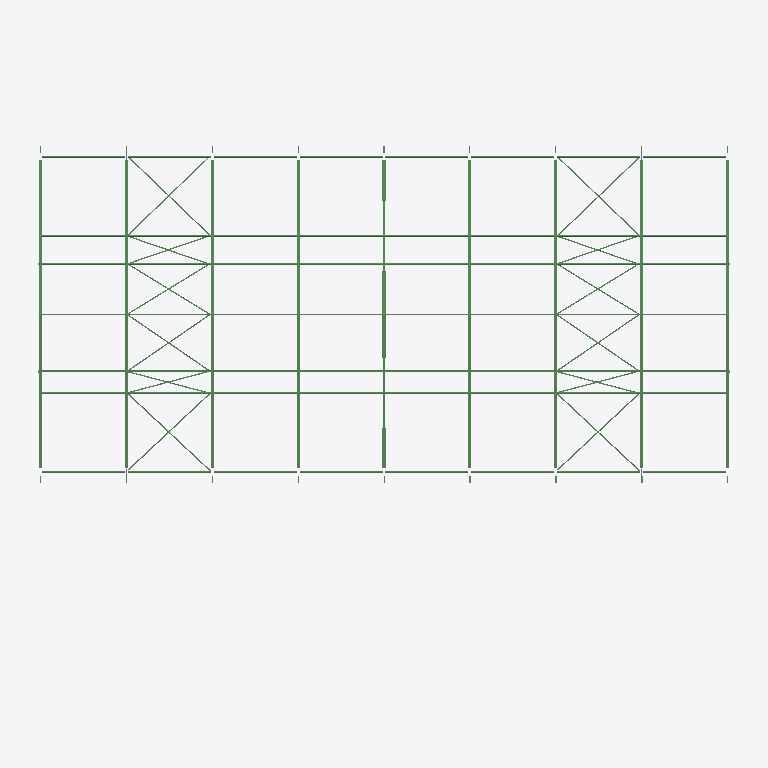
Plan cut of the same IFC building model at storey '9.3' (level 9.30 m, cut at 10.70 m), seen from above with north up, elements coloured by IFC class: 134 beams (green). Cut surfaces are drawn darker.
Extent 49.7 m × 35.0 m × 20.4 m (x, y, z). Storeys (5): 0.000 at 0.00 m; 3.5 at 3.50 m; 6.424 at 6.42 m; 8.000 at 8.00 m; 9.3 at 9.30 m. Elements (578): 314 IfcBeam, 135 IfcColumn, 75 IfcSlab, 54 IfcBuildingElementProxy.

HEADER;
FILE_DESCRIPTION(('ViewDefinition [CoordinationView_V2.0]'),'2;1');
FILE_NAME('项目编号','2026-06-23T16:20:32',(''),(''),'The EXPRESS Data Manager Version 5.02.0100.07 : ','20190327_2315(x64) - Exporter 20.0.0.377 - 备用 UI','');
FILE_SCHEMA(('IFC2X3'));
ENDSEC;
DATA;
#105=IFCPROJECT('1B01Hnzmj8d8KLU5nJKLBZ',#41,'项目编号',$,$,'项目名称','项目状态',(#97),#92);
#36893=IFCSITE('1B01Hnzmj8d8KLU5nJKLBX',#41,'Default',$,$,#36890,$,$,.ELEMENT.,(39,54,57,601318),(116,25,58,795166),0.0,$,$);
#115=IFCBUILDING('1B01Hnzmj8d8KLU5nJKLBY',#41,'',$,$,#32,$,'',.ELEMENT.,$,$,$);
#124=IFCBUILDINGSTOREY('1B01Hnzmj8d8KLU5oihgn0',#41,'0.000',$,'标高:正负零标高',#122,$,'0.000',.ELEMENT.,3.553585E-10);
#130=IFCBUILDINGSTOREY('1B01Hnzmj8d8KLU5oigEX7',#41,'3.5',$,'标高:正负零标高',#129,$,'3.5',.ELEMENT.,3500.0);
#136=IFCBUILDINGSTOREY('1B01Hnzmj8d8KLU5oigEXn',#41,'6.424',$,'标高:正负零标高',#135,$,'6.424',.ELEMENT.,6424.0);
#142=IFCBUILDINGSTOREY('1B01Hnzmj8d8KLU5oigEX8',#41,'8.000',$,'标高:正负零标高',#141,$,'8.000',.ELEMENT.,8000.0);
#148=IFCBUILDINGSTOREY('1B01Hnzmj8d8KLU5oigOa3',#41,'9.3',$,'标高:正负零标高',#147,$,'9.3',.ELEMENT.,9300.0);
#11826=IFCBEAM('2iiYZ4UbHFtQTURwMyiXd8',#41,'热轧H型钢梁:H450x200x6x10:581395',$,'热轧H型钢梁:H450x200x6x10',#11804,#11824,'581395');
#14559=IFCBEAM('3B4dkAOQ5D2ex8Zp_j83AR',#41,'热轧H型钢梁:H450x200x6x10:594848',$,'热轧H型钢梁:H450x200x6x10',#14537,#14557,'594848');
#15034=IFCBEAM('3B4dkAOQ5D2ex8Zp_j83KQ',#41,'热轧H型钢梁:H450x200x6x10:594977',$,'热轧H型钢梁:H450x200x6x10',#15012,#15032,'594977');
#15509=IFCBEAM('3B4dkAOQ5D2ex8Zp_j83LW',#41,'热轧H型钢梁:H450x200x6x10:595035',$,'热轧H型钢梁:H450x200x6x10',#15487,#15507,'595035');
#16459=IFCBEAM('3B4dkAOQ5D2ex8Zp_j83Nq',#41,'热轧H型钢梁:H450x200x6x10:595151',$,'热轧H型钢梁:H450x200x6x10',#16437,#16457,'595151');
#16934=IFCBEAM('3B4dkAOQ5D2ex8Zp_j83Go',#41,'热轧H型钢梁:H450x200x6x10:595209',$,'热轧H型钢梁:H450x200x6x10',#16912,#16932,'595209');
#17409=IFCBEAM('3B4dkAOQ5D2ex8Zp_j83Hu',#41,'热轧H型钢梁:H450x200x6x10:595267',$,'热轧H型钢梁:H450x200x6x10',#17387,#17407,'595267');
#17884=IFCBEAM('3B4dkAOQ5D2ex8Zp_j83H6',#41,'热轧H型钢梁:H450x200x6x10:595325',$,'热轧H型钢梁:H450x200x6x10',#17862,#17882,'595325');
#12232=IFCBEAM('2iiYZ4UbHFtQTURwMyiYSx',#41,'热轧H型钢梁:H450x200x6x10:582112',$,'热轧H型钢梁:H450x200x6x10',#12210,#12230,'582112');
#14756=IFCBEAM('3B4dkAOQ5D2ex8Zp_j83AJ',#41,'热轧H型钢梁:H450x200x6x10:594856',$,'热轧H型钢梁:H450x200x6x10',#14734,#14754,'594856');
#15231=IFCBEAM('3B4dkAOQ5D2ex8Zp_j83KI',#41,'热轧H型钢梁:H450x200x6x10:594985',$,'热轧H型钢梁:H450x200x6x10',#15209,#15229,'594985');
#15706=IFCBEAM('3B4dkAOQ5D2ex8Zp_j83LO',#41,'热轧H型钢梁:H450x200x6x10:595043',$,'热轧H型钢梁:H450x200x6x10',#15684,#15704,'595043');
#16656=IFCBEAM('3B4dkAOQ5D2ex8Zp_j83Ni',#41,'热轧H型钢梁:H450x200x6x10:595159',$,'热轧H型钢梁:H450x200x6x10',#16634,#16654,'595159');
#17131=IFCBEAM('3B4dkAOQ5D2ex8Zp_j83Gg',#41,'热轧H型钢梁:H450x200x6x10:595217',$,'热轧H型钢梁:H450x200x6x10',#17109,#17129,'595217');
#17606=IFCBEAM('3B4dkAOQ5D2ex8Zp_j83Hm',#41,'热轧H型钢梁:H450x200x6x10:595275',$,'热轧H型钢梁:H450x200x6x10',#17584,#17604,'595275');
#18183=IFCBEAM('3B4dkAOQ5D2ex8Zp_j83I_',#41,'热轧H型钢梁:H450x200x6x10:595333',$,'热轧H型钢梁:H450x200x6x10',#18161,#18181,'595333');
#16103=IFCBEAM('3B4dkAOQ5D2ex8Zp_j83MX',#41,'变截面H型钢梁:H(450/550)X220X6X12:595098',$,'变截面H型钢梁:H(450/550)X220X6X12',#16102,#16093,'595098');
#15906=IFCBEAM('3B4dkAOQ5D2ex8Zp_j83Mf',#41,'变截面H型钢梁:H(450/550)X220X6X12:595090',$,'变截面H型钢梁:H(450/550)X220X6X12',#15905,#15896,'595090');
#25456=IFCBEAM('0DKbCl2H58YvK$smTGuGFV',#41,'圆管梁:Φ121x5:600072',$,'圆管梁:Φ121x5',#25426,#25454,'600072');
#23188=IFCBEAM('0DKbCl2H58YvK$smTGuGtF',#41,'圆管梁:Φ121x5:599576',$,'圆管梁:Φ121x5',#23158,#23186,'599576');
#23296=IFCBEAM('0DKbCl2H58YvK$smTGuGtB',#41,'圆管梁:Φ121x5:599580',$,'圆管梁:Φ121x5',#23266,#23294,'599580');
#23350=IFCBEAM('0DKbCl2H58YvK$smTGuGt9',#41,'圆管梁:Φ121x5:599582',$,'圆管梁:Φ121x5',#23320,#23348,'599582');
#23404=IFCBEAM('0DKbCl2H58YvK$smTGuGtt',#41,'圆管梁:Φ121x5:599584',$,'圆管梁:Φ121x5',#23374,#23402,'599584');
#23512=IFCBEAM('0DKbCl2H58YvK$smTGuGtp',#41,'圆管梁:Φ121x5:599588',$,'圆管梁:Φ121x5',#23482,#23510,'599588');
#23458=IFCBEAM('0DKbCl2H58YvK$smTGuGtr',#41,'圆管梁:Φ121x5:599586',$,'圆管梁:Φ121x5',#23428,#23456,'599586');
#23620=IFCBEAM('0DKbCl2H58YvK$smTGuGt$',#41,'圆管梁:Φ121x5:599592',$,'圆管梁:Φ121x5',#23590,#23618,'599592');
#23566=IFCBEAM('0DKbCl2H58YvK$smTGuGtn',#41,'圆管梁:Φ121x5:599590',$,'圆管梁:Φ121x5',#23536,#23564,'599590');
#23674=IFCBEAM('0DKbCl2H58YvK$smTGuGtz',#41,'圆管梁:Φ121x5:599594',$,'圆管梁:Φ121x5',#23644,#23672,'599594');
#23728=IFCBEAM('0DKbCl2H58YvK$smTGuGtx',#41,'圆管梁:Φ121x5:599596',$,'圆管梁:Φ121x5',#23698,#23726,'599596');
#23836=IFCBEAM('0DKbCl2H58YvK$smTGuGtd',#41,'圆管梁:Φ121x5:599600',$,'圆管梁:Φ121x5',#23806,#23834,'599600');
#23782=IFCBEAM('0DKbCl2H58YvK$smTGuGtv',#41,'圆管梁:Φ121x5:599598',$,'圆管梁:Φ121x5',#23752,#23780,'599598');
#23890=IFCBEAM('0DKbCl2H58YvK$smTGuGtb',#41,'圆管梁:Φ121x5:599602',$,'圆管梁:Φ121x5',#23860,#23888,'599602');
#23944=IFCBEAM('0DKbCl2H58YvK$smTGuGtZ',#41,'圆管梁:Φ121x5:599604',$,'圆管梁:Φ121x5',#23914,#23942,'599604');
#24052=IFCBEAM('0DKbCl2H58YvK$smTGuGqo',#41,'圆管梁:Φ121x5:599781',$,'圆管梁:Φ121x5',#24022,#24050,'599781');
#23998=IFCBEAM('0DKbCl2H58YvK$smTGuGtX',#41,'圆管梁:Φ121x5:599606',$,'圆管梁:Φ121x5',#23968,#23996,'599606');
#24106=IFCBEAM('0DKbCl2H58YvK$smTGuGpo',#41,'圆管梁:Φ121x5:599845',$,'圆管梁:Φ121x5',#24076,#24104,'599845');
#24214=IFCBEAM('0DKbCl2H58YvK$smTGuGoV',#41,'圆管梁:Φ121x5:599880',$,'圆管梁:Φ121x5',#24184,#24212,'599880');
#24160=IFCBEAM('0DKbCl2H58YvK$smTGuGoJ',#41,'圆管梁:Φ121x5:599876',$,'圆管梁:Φ121x5',#24130,#24158,'599876');
#24322=IFCBEAM('0DKbCl2H58YvK$smTGuGo7',#41,'圆管梁:Φ121x5:599888',$,'圆管梁:Φ121x5',#24292,#24320,'599888');
#24268=IFCBEAM('0DKbCl2H58YvK$smTGuGoR',#41,'圆管梁:Φ121x5:599884',$,'圆管梁:Φ121x5',#24238,#24266,'599884');
#24430=IFCBEAM('0DKbCl2H58YvK$smTGuGoF',#41,'圆管梁:Φ121x5:599896',$,'圆管梁:Φ121x5',#24400,#24428,'599896');
#24538=IFCBEAM('0DKbCl2H58YvK$smTGuGnd',#41,'圆管梁:Φ121x5:599984',$,'圆管梁:Φ121x5',#24508,#24536,'599984');
#24592=IFCBEAM('0DKbCl2H58YvK$smTGuGnb',#41,'圆管梁:Φ121x5:599986',$,'圆管梁:Φ121x5',#24562,#24590,'599986');
#24484=IFCBEAM('0DKbCl2H58YvK$smTGuGnv',#41,'圆管梁:Φ121x5:599982',$,'圆管梁:Φ121x5',#24454,#24482,'599982');
#24700=IFCBEAM('0DKbCl2H58YvK$smTGuGnX',#41,'圆管梁:Φ121x5:599990',$,'圆管梁:Φ121x5',#24670,#24698,'599990');
#24646=IFCBEAM('0DKbCl2H58YvK$smTGuGnZ',#41,'圆管梁:Φ121x5:599988',$,'圆管梁:Φ121x5',#24616,#24644,'599988');
#24808=IFCBEAM('0DKbCl2H58YvK$smTGuGnj',#41,'圆管梁:Φ121x5:599994',$,'圆管梁:Φ121x5',#24778,#24806,'599994');
#24754=IFCBEAM('0DKbCl2H58YvK$smTGuGnl',#41,'圆管梁:Φ121x5:599992',$,'圆管梁:Φ121x5',#24724,#24752,'599992');
#24862=IFCBEAM('0DKbCl2H58YvK$smTGuGnh',#41,'圆管梁:Φ121x5:599996',$,'圆管梁:Φ121x5',#24832,#24860,'599996');
#25348=IFCBEAM('0DKbCl2H58YvK$smTGuGFJ',#41,'圆管梁:Φ121x5:600068',$,'圆管梁:Φ121x5',#25318,#25346,'600068');
#25564=IFCBEAM('0DKbCl2H58YvK$smTGuGFR',#41,'圆管梁:Φ121x5:600076',$,'圆管梁:Φ121x5',#25534,#25562,'600076');
#25510=IFCBEAM('0DKbCl2H58YvK$smTGuGFT',#41,'圆管梁:Φ121x5:600074',$,'圆管梁:Φ121x5',#25480,#25508,'600074');
#25672=IFCBEAM('0DKbCl2H58YvK$smTGuGF7',#41,'圆管梁:Φ121x5:600080',$,'圆管梁:Φ121x5',#25642,#25670,'600080');
#25618=IFCBEAM('0DKbCl2H58YvK$smTGuGFP',#41,'圆管梁:Φ121x5:600078',$,'圆管梁:Φ121x5',#25588,#25616,'600078');
#25780=IFCBEAM('0DKbCl2H58YvK$smTGuGFv',#41,'圆管梁:Φ121x5:600110',$,'圆管梁:Φ121x5',#25750,#25778,'600110');
#25726=IFCBEAM('0DKbCl2H58YvK$smTGuGF5',#41,'圆管梁:Φ121x5:600082',$,'圆管梁:Φ121x5',#25696,#25724,'600082');
#25888=IFCBEAM('0DKbCl2H58YvK$smTGuGFb',#41,'圆管梁:Φ121x5:600114',$,'圆管梁:Φ121x5',#25858,#25886,'600114');
#25834=IFCBEAM('0DKbCl2H58YvK$smTGuGFd',#41,'圆管梁:Φ121x5:600112',$,'圆管梁:Φ121x5',#25804,#25832,'600112');
#25996=IFCBEAM('0DKbCl2H58YvK$smTGuGFX',#41,'圆管梁:Φ121x5:600118',$,'圆管梁:Φ121x5',#25966,#25994,'600118');
#26050=IFCBEAM('0DKbCl2H58YvK$smTGuGFl',#41,'圆管梁:Φ121x5:600120',$,'圆管梁:Φ121x5',#26020,#26048,'600120');
#25942=IFCBEAM('0DKbCl2H58YvK$smTGuGFZ',#41,'圆管梁:Φ121x5:600116',$,'圆管梁:Φ121x5',#25912,#25940,'600116');
#26158=IFCBEAM('0DKbCl2H58YvK$smTGuGFh',#41,'圆管梁:Φ121x5:600124',$,'圆管梁:Φ121x5',#26128,#26156,'600124');
#23242=IFCBEAM('0DKbCl2H58YvK$smTGuGtD',#41,'圆管梁:Φ121x5:599578',$,'圆管梁:Φ121x5',#23212,#23240,'599578');
#24376=IFCBEAM('0DKbCl2H58YvK$smTGuGo3',#41,'圆管梁:Φ121x5:599892',$,'圆管梁:Φ121x5',#24346,#24374,'599892');
#26104=IFCBEAM('0DKbCl2H58YvK$smTGuGFj',#41,'圆管梁:Φ121x5:600122',$,'圆管梁:Φ121x5',#26074,#26102,'600122');
#15833=IFCBEAM('3B4dkAOQ5D2ex8Zp_j83Mq',#41,'变截面H型钢梁:H(600/450)X220X6X12:595087',$,'变截面H型钢梁:H(600/450)X220X6X12',#15832,#15823,'595087');
#16030=IFCBEAM('3B4dkAOQ5D2ex8Zp_j83Mi',#41,'变截面H型钢梁:H(600/450)X220X6X12:595095',$,'变截面H型钢梁:H(600/450)X220X6X12',#16029,#16020,'595095');
#25402=IFCBEAM('0DKbCl2H58YvK$smTGuGFH',#41,'圆管梁:Φ121x5:600070',$,'圆管梁:Φ121x5',#25372,#25400,'600070');
#28344=IFCBEAM('0DKbCl2H58YvK$smTGuHrI',#41,'角钢梁:L90x6:603781',$,'角钢梁:L90x6',#28343,#28334,'603781');
#28615=IFCBEAM('0DKbCl2H58YvK$smTGuHr$',#41,'角钢梁:L90x6:603816',$,'角钢梁:L90x6',#28614,#28605,'603816');
#27064=IFCBEAM('0DKbCl2H58YvK$smTGuHt0',#41,'角钢梁:L90x6:603671',$,'角钢梁:L90x6',#27063,#27054,'603671');
#28559=IFCBEAM('0DKbCl2H58YvK$smTGuHr0',#41,'角钢梁:L90x6:603799',$,'角钢梁:L90x6',#28558,#28549,'603799');
#30156=IFCBEAM('0DKbCl2H58YvK$smTGuHFY',#41,'角钢梁:L90x6:604213',$,'角钢梁:L90x6',#30155,#30146,'604213');
#15984=IFCBEAM('3B4dkAOQ5D2ex8Zp_j83Mk',#41,'热轧H型钢梁:H450x200x6x10:595093',$,'热轧H型钢梁:H450x200x6x10',#15962,#15982,'595093');
#27008=IFCBEAM('0DKbCl2H58YvK$smTGuHtI',#41,'角钢梁:L90x6:603653',$,'角钢梁:L90x6',#27007,#26998,'603653');
#28129=IFCBEAM('0DKbCl2H58YvK$smTGuHsa',#41,'角钢梁:L90x6:603763',$,'角钢梁:L90x6',#28128,#28119,'603763');
#29951=IFCBEAM('0DKbCl2H58YvK$smTGuHnP',#41,'角钢梁:L90x6:604046',$,'角钢梁:L90x6',#29950,#29941,'604046');
#16181=IFCBEAM('3B4dkAOQ5D2ex8Zp_j83Mc',#41,'热轧H型钢梁:H450x200x6x10:595101',$,'热轧H型钢梁:H450x200x6x10',#16159,#16179,'595101');
#12144=IFCBEAM('2iiYZ4UbHFtQTURwMyiYS6',#41,'变截面H型钢梁:H(450/550)X220X6X12:582109',$,'变截面H型钢梁:H(450/550)X220X6X12',#12143,#12134,'582109');
#14678=IFCBEAM('3B4dkAOQ5D2ex8Zp_j83AU',#41,'变截面H型钢梁:H(450/550)X220X6X12:594853',$,'变截面H型钢梁:H(450/550)X220X6X12',#14677,#14668,'594853');
#15153=IFCBEAM('3B4dkAOQ5D2ex8Zp_j83KT',#41,'变截面H型钢梁:H(450/550)X220X6X12:594982',$,'变截面H型钢梁:H(450/550)X220X6X12',#15152,#15143,'594982');
#15628=IFCBEAM('3B4dkAOQ5D2ex8Zp_j83LR',#41,'变截面H型钢梁:H(450/550)X220X6X12:595040',$,'变截面H型钢梁:H(450/550)X220X6X12',#15627,#15618,'595040');
#16578=IFCBEAM('3B4dkAOQ5D2ex8Zp_j83Nl',#41,'变截面H型钢梁:H(450/550)X220X6X12:595156',$,'变截面H型钢梁:H(450/550)X220X6X12',#16577,#16568,'595156');
#17053=IFCBEAM('3B4dkAOQ5D2ex8Zp_j83Gr',#41,'变截面H型钢梁:H(450/550)X220X6X12:595214',$,'变截面H型钢梁:H(450/550)X220X6X12',#17052,#17043,'595214');
#17528=IFCBEAM('3B4dkAOQ5D2ex8Zp_j83Hp',#41,'变截面H型钢梁:H(450/550)X220X6X12:595272',$,'变截面H型钢梁:H(450/550)X220X6X12',#17527,#17518,'595272');
#18105=IFCBEAM('3B4dkAOQ5D2ex8Zp_j83Iv',#41,'变截面H型钢梁:H(450/550)X220X6X12:595330',$,'变截面H型钢梁:H(450/550)X220X6X12',#18104,#18095,'595330');
#11713=IFCBEAM('2iiYZ4UbHFtQTURwMyiXiR',#41,'变截面H型钢梁:H(450/550)X220X6X12:581056',$,'变截面H型钢梁:H(450/550)X220X6X12',#11712,#11703,'581056');
#14481=IFCBEAM('3B4dkAOQ5D2ex8Zp_j83Ac',#41,'变截面H型钢梁:H(450/550)X220X6X12:594845',$,'变截面H型钢梁:H(450/550)X220X6X12',#14480,#14471,'594845');
#14956=IFCBEAM('3B4dkAOQ5D2ex8Zp_j83Kb',#41,'变截面H型钢梁:H(450/550)X220X6X12:594974',$,'变截面H型钢梁:H(450/550)X220X6X12',#14955,#14946,'594974');
#15431=IFCBEAM('3B4dkAOQ5D2ex8Zp_j83LZ',#41,'变截面H型钢梁:H(450/550)X220X6X12:595032',$,'变截面H型钢梁:H(450/550)X220X6X12',#15430,#15421,'595032');
#16381=IFCBEAM('3B4dkAOQ5D2ex8Zp_j83Nt',#41,'变截面H型钢梁:H(450/550)X220X6X12:595148',$,'变截面H型钢梁:H(450/550)X220X6X12',#16380,#16371,'595148');
#16856=IFCBEAM('3B4dkAOQ5D2ex8Zp_j83Gz',#41,'变截面H型钢梁:H(450/550)X220X6X12:595206',$,'变截面H型钢梁:H(450/550)X220X6X12',#16855,#16846,'595206');
#17331=IFCBEAM('3B4dkAOQ5D2ex8Zp_j83Hx',#41,'变截面H型钢梁:H(450/550)X220X6X12:595264',$,'变截面H型钢梁:H(450/550)X220X6X12',#17330,#17321,'595264');
#17806=IFCBEAM('3B4dkAOQ5D2ex8Zp_j83H1',#41,'变截面H型钢梁:H(450/550)X220X6X12:595322',$,'变截面H型钢梁:H(450/550)X220X6X12',#17805,#17796,'595322');
#27269=IFCBEAM('0DKbCl2H58YvK$smTGuHt_',#41,'角钢梁:L90x6:603689',$,'角钢梁:L90x6',#27268,#27259,'603689');
#29465=IFCBEAM('0DKbCl2H58YvK$smTGuHqu',#41,'角钢梁:L90x6:603887',$,'角钢梁:L90x6',#29464,#29455,'603887');
#29250=IFCBEAM('0DKbCl2H58YvK$smTGuHq8',#41,'角钢梁:L90x6:603871',$,'角钢梁:L90x6',#29249,#29240,'603871');
#27484=IFCBEAM('0DKbCl2H58YvK$smTGuHtg',#41,'角钢梁:L90x6:603709',$,'角钢梁:L90x6',#27483,#27474,'603709');
#11520=IFCBEAM('2iiYZ4UbHFtQTURwMyiW4P',#41,'变截面H型钢梁:H(600/450)X220X6X12:575426',$,'变截面H型钢梁:H(600/450)X220X6X12',#11519,#11510,'575426');
#11977=IFCBEAM('2iiYZ4UbHFtQTURwMyiYS1',#41,'变截面H型钢梁:H(600/450)X220X6X12:582106',$,'变截面H型钢梁:H(600/450)X220X6X12',#11976,#11967,'582106');
#14408=IFCBEAM('3B4dkAOQ5D2ex8Zp_j83AX',#41,'变截面H型钢梁:H(600/450)X220X6X12:594842',$,'变截面H型钢梁:H(600/450)X220X6X12',#14407,#14398,'594842');
#14605=IFCBEAM('3B4dkAOQ5D2ex8Zp_j83AP',#41,'变截面H型钢梁:H(600/450)X220X6X12:594850',$,'变截面H型钢梁:H(600/450)X220X6X12',#14604,#14595,'594850');
#14883=IFCBEAM('3B4dkAOQ5D2ex8Zp_j83KW',#41,'变截面H型钢梁:H(600/450)X220X6X12:594971',$,'变截面H型钢梁:H(600/450)X220X6X12',#14882,#14873,'594971');
#15080=IFCBEAM('3B4dkAOQ5D2ex8Zp_j83KO',#41,'变截面H型钢梁:H(600/450)X220X6X12:594979',$,'变截面H型钢梁:H(600/450)X220X6X12',#15079,#15070,'594979');
#15358=IFCBEAM('3B4dkAOQ5D2ex8Zp_j83Lk',#41,'变截面H型钢梁:H(600/450)X220X6X12:595029',$,'变截面H型钢梁:H(600/450)X220X6X12',#15357,#15348,'595029');
#15555=IFCBEAM('3B4dkAOQ5D2ex8Zp_j83Lc',#41,'变截面H型钢梁:H(600/450)X220X6X12:595037',$,'变截面H型钢梁:H(600/450)X220X6X12',#15554,#15545,'595037');
#16308=IFCBEAM('3B4dkAOQ5D2ex8Zp_j83No',#41,'变截面H型钢梁:H(600/450)X220X6X12:595145',$,'变截面H型钢梁:H(600/450)X220X6X12',#16307,#16298,'595145');
#16505=IFCBEAM('3B4dkAOQ5D2ex8Zp_j83Ng',#41,'变截面H型钢梁:H(600/450)X220X6X12:595153',$,'变截面H型钢梁:H(600/450)X220X6X12',#16504,#16495,'595153');
#16783=IFCBEAM('3B4dkAOQ5D2ex8Zp_j83Gu',#41,'变截面H型钢梁:H(600/450)X220X6X12:595203',$,'变截面H型钢梁:H(600/450)X220X6X12',#16782,#16773,'595203');
#16980=IFCBEAM('3B4dkAOQ5D2ex8Zp_j83Gm',#41,'变截面H型钢梁:H(600/450)X220X6X12:595211',$,'变截面H型钢梁:H(600/450)X220X6X12',#16979,#16970,'595211');
#17258=IFCBEAM('3B4dkAOQ5D2ex8Zp_j83G6',#41,'变截面H型钢梁:H(600/450)X220X6X12:595261',$,'变截面H型钢梁:H(600/450)X220X6X12',#17257,#17248,'595261');
#17455=IFCBEAM('3B4dkAOQ5D2ex8Zp_j83H_',#41,'变截面H型钢梁:H(600/450)X220X6X12:595269',$,'变截面H型钢梁:H(600/450)X220X6X12',#17454,#17445,'595269');
#17733=IFCBEAM('3B4dkAOQ5D2ex8Zp_j83HC',#41,'变截面H型钢梁:H(600/450)X220X6X12:595319',$,'变截面H型钢梁:H(600/450)X220X6X12',#17732,#17723,'595319');
#18022=IFCBEAM('3B4dkAOQ5D2ex8Zp_j83H4',#41,'变截面H型钢梁:H(600/450)X220X6X12:595327',$,'变截面H型钢梁:H(600/450)X220X6X12',#18021,#18012,'595327');
#26362=IFCBEAM('0DKbCl2H58YvK$smTGuHuQ',#41,'角钢梁:L90x6:603597',$,'角钢梁:L90x6',#26361,#26352,'603597');
#29680=IFCBEAM('0DKbCl2H58YvK$smTGuHpN',#41,'角钢梁:L90x6:603904',$,'角钢梁:L90x6',#29679,#29670,'603904');
#29895=IFCBEAM('0DKbCl2H58YvK$smTGuHp5',#41,'角钢梁:L90x6:603922',$,'角钢梁:L90x6',#29894,#29885,'603922');
#30801=IFCBEAM('0DKbCl2H58YvK$smTGuHBy',#41,'角钢梁:L90x6:604459',$,'角钢梁:L90x6',#30800,#30791,'604459');
#26578=IFCBEAM('0DKbCl2H58YvK$smTGuHu8',#41,'角钢梁:L90x6:603615',$,'角钢梁:L90x6',#26577,#26568,'603615');
#29035=IFCBEAM('0DKbCl2H58YvK$smTGuHqR',#41,'角钢梁:L90x6:603852',$,'角钢梁:L90x6',#29034,#29025,'603852');
#30371=IFCBEAM('0DKbCl2H58YvK$smTGuHBG',#41,'角钢梁:L90x6:604423',$,'角钢梁:L90x6',#30370,#30361,'604423');
#27914=IFCBEAM('0DKbCl2H58YvK$smTGuHss',#41,'角钢梁:L90x6:603745',$,'角钢梁:L90x6',#27913,#27904,'603745');
#24916=IFCBEAM('0DKbCl2H58YvK$smTGuGmD',#41,'圆管梁:Φ121x5:600026',$,'圆管梁:Φ121x5',#24886,#24914,'600026');
#25024=IFCBEAM('0DKbCl2H58YvK$smTGuGm9',#41,'圆管梁:Φ121x5:600030',$,'圆管梁:Φ121x5',#24994,#25022,'600030');
#24970=IFCBEAM('0DKbCl2H58YvK$smTGuGmB',#41,'圆管梁:Φ121x5:600028',$,'圆管梁:Φ121x5',#24940,#24968,'600028');
#25240=IFCBEAM('0DKbCl2H58YvK$smTGuGmn',#41,'圆管梁:Φ121x5:600038',$,'圆管梁:Φ121x5',#25210,#25238,'600038');
#25186=IFCBEAM('0DKbCl2H58YvK$smTGuGmp',#41,'圆管梁:Φ121x5:600036',$,'圆管梁:Φ121x5',#25156,#25184,'600036');
#25294=IFCBEAM('0DKbCl2H58YvK$smTGuGm$',#41,'圆管梁:Φ121x5:600040',$,'圆管梁:Φ121x5',#25264,#25292,'600040');
#25132=IFCBEAM('0DKbCl2H58YvK$smTGuGmr',#41,'圆管梁:Φ121x5:600034',$,'圆管梁:Φ121x5',#25102,#25130,'600034');
#25078=IFCBEAM('0DKbCl2H58YvK$smTGuGmt',#41,'圆管梁:Φ121x5:600032',$,'圆管梁:Φ121x5',#25048,#25076,'600032');
ENDSEC;
